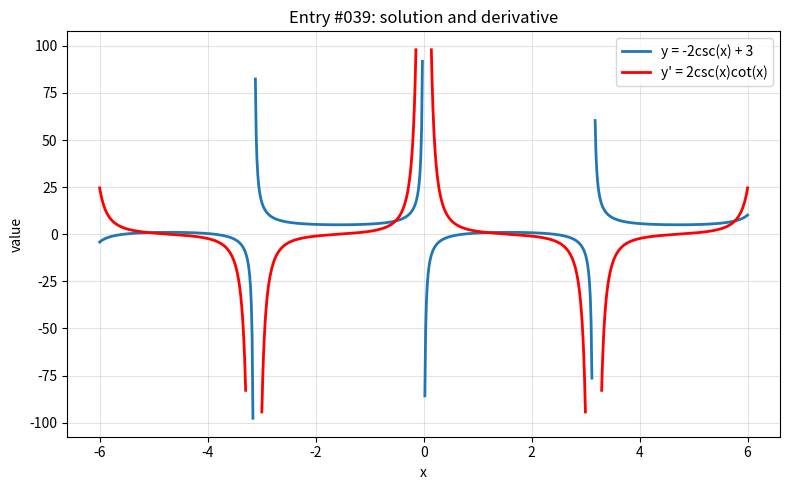

This chart was generated by the following Python code:
import numpy as np
import matplotlib.pyplot as plt

x = np.linspace(-6, 6, 800)

with np.errstate(divide="ignore", invalid="ignore", over="ignore"):
    y = -2/np.sin(x) + 3
    y_prime = 2*np.cos(x)/(np.sin(x)**2)


def mask(values, limit=100):
    return np.where(np.isfinite(values) & (np.abs(values) <= limit), values, np.nan)

y = mask(y)
y_prime = mask(y_prime)
plt.figure(figsize=(8, 5))
plt.plot(x, y, label="y = -2csc(x) + 3", linewidth=2)
plt.plot(x, y_prime, label="y' = 2csc(x)cot(x)", linewidth=2, color="red")
plt.title("Entry #039: solution and derivative")
plt.xlabel("x")
plt.ylabel("value")
plt.grid(True, alpha=0.35)
plt.legend()
plt.tight_layout()
plt.show()
